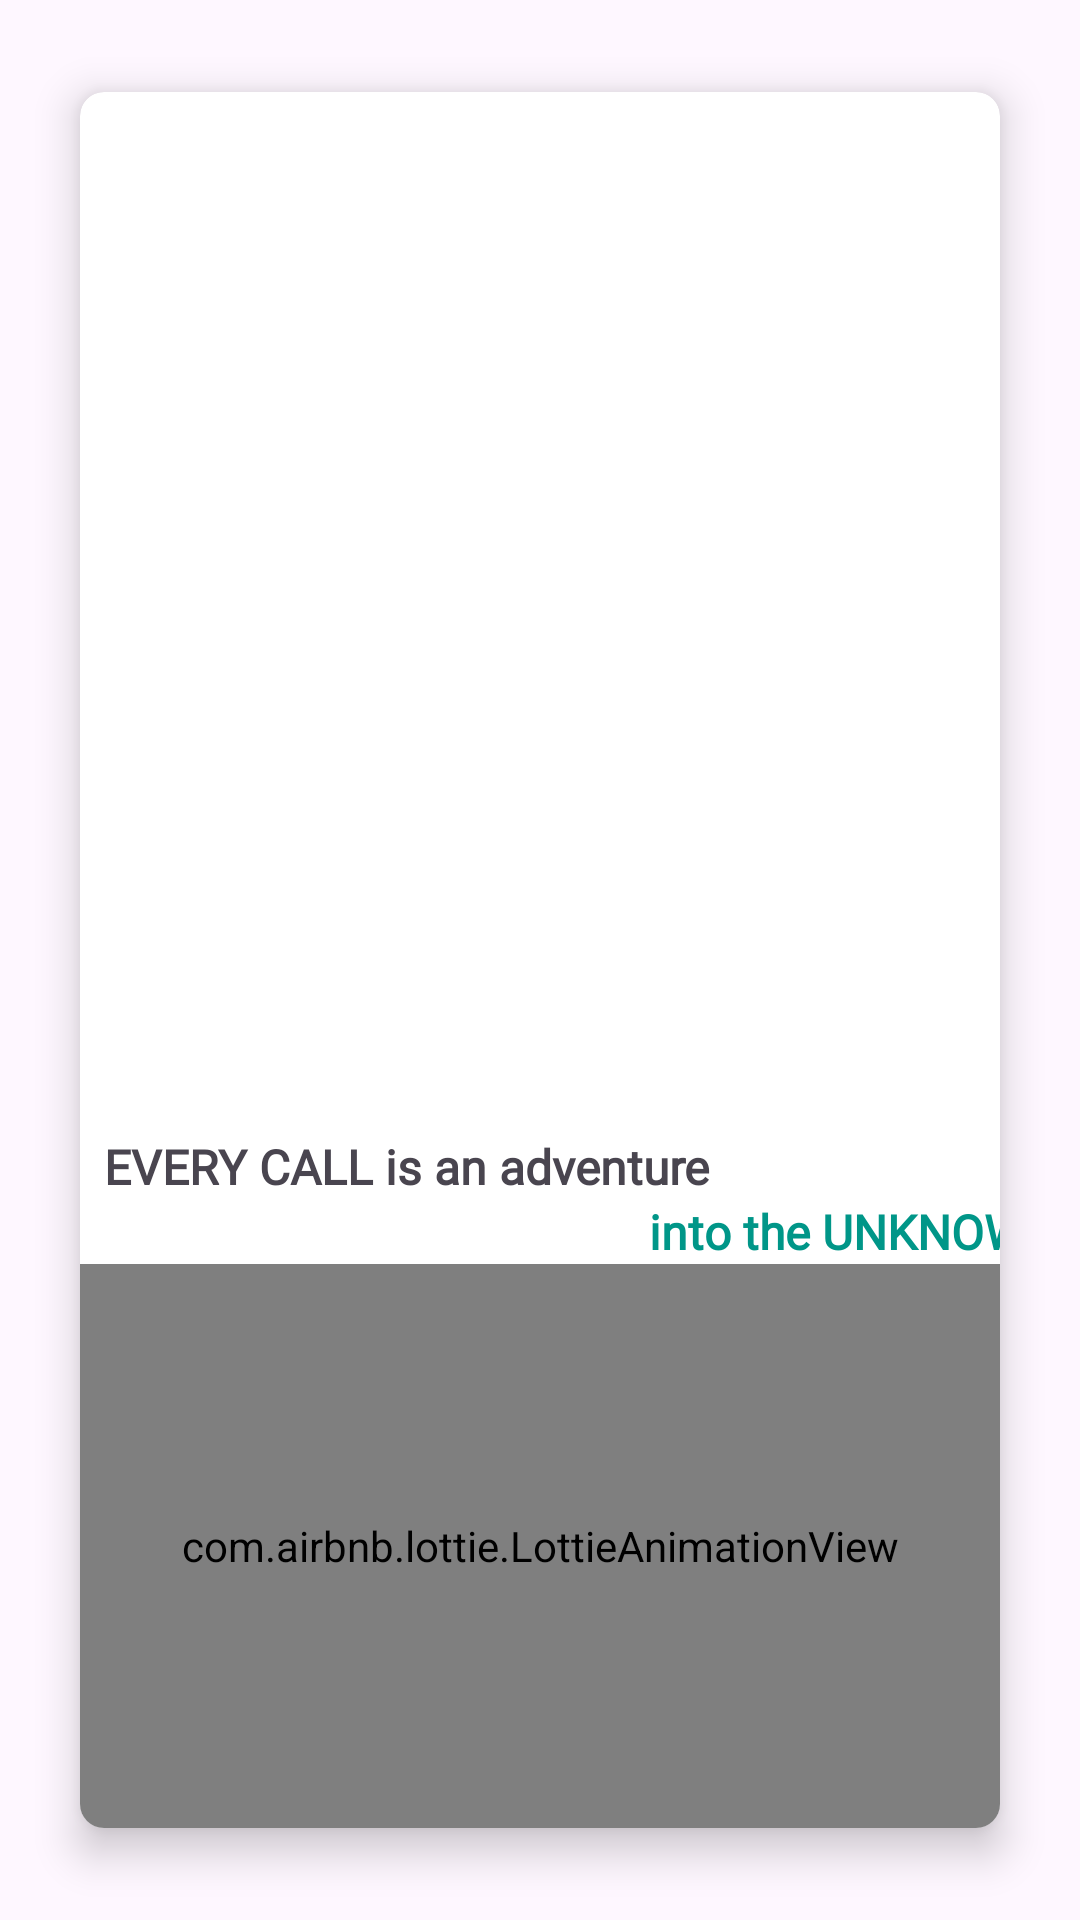

Layout XML and referenced resources for this Android screen:
<!-- AndroidManifest.xml: application theme Theme.HelloStranger -->
<!-- res/layout/fragment_voice_call.xml -->
<?xml version="1.0" encoding="utf-8"?>
<androidx.constraintlayout.widget.ConstraintLayout xmlns:android="http://schemas.android.com/apk/res/android"
    xmlns:app="http://schemas.android.com/apk/res-auto"
    xmlns:tools="http://schemas.android.com/tools"
    android:layout_width="match_parent"
    android:layout_height="match_parent"
    tools:context=".ui.dashfragments.voice.VoiceCallFragment">

        <androidx.cardview.widget.CardView
            android:layout_width="0dp"
            android:layout_height="0dp"
            android:layout_marginStart="16dp"
            android:layout_marginTop="16dp"
            android:layout_marginEnd="16dp"
            android:layout_marginBottom="16dp"
            app:cardCornerRadius="8dp"
            app:cardElevation="8dp"
            app:cardUseCompatPadding="true"
            app:layout_constraintBottom_toBottomOf="parent"
            app:layout_constraintEnd_toEndOf="parent"
            app:layout_constraintStart_toStartOf="parent"
            app:layout_constraintTop_toTopOf="parent">

            <androidx.constraintlayout.widget.ConstraintLayout
                android:layout_width="match_parent"
                android:layout_height="match_parent">

                <ImageView
                    android:id="@+id/imageView7"
                    android:layout_width="0dp"
                    android:layout_height="0dp"
                    android:src="@drawable/home"
                    app:layout_constraintBottom_toTopOf="@+id/guideline2"
                    app:layout_constraintEnd_toEndOf="parent"
                    app:layout_constraintHorizontal_bias="0.0"
                    app:layout_constraintStart_toStartOf="parent"
                    app:layout_constraintTop_toTopOf="parent"
                    app:layout_constraintVertical_bias="0.501" />

                <androidx.constraintlayout.widget.Guideline
                    android:id="@+id/guideline2"
                    android:layout_width="wrap_content"
                    android:layout_height="wrap_content"
                    android:orientation="horizontal"
                    app:layout_constraintGuide_percent="0.6" />

                <TextView
                    android:id="@+id/s"
                    android:layout_width="wrap_content"
                    android:layout_height="wrap_content"
                    android:layout_marginStart="8dp"
                    android:fontFamily="@font/denk_one"
                    android:text="EVERY CALL is an adventure"
                    android:textSize="16sp"
                    android:textStyle="bold"
                    app:layout_constraintStart_toStartOf="parent"
                    app:layout_constraintTop_toTopOf="@+id/guideline2" />

                <TextView
                    android:id="@+id/search_src_tex"
                    android:layout_width="wrap_content"
                    android:layout_height="wrap_content"
                    android:fontFamily="@font/denk_one"
                    android:text="into the UNKNOWN"
                    android:textColor="#009688"
                    android:textSize="16sp"
                    android:textStyle="bold"
                    app:layout_constraintEnd_toEndOf="parent"
                    app:layout_constraintStart_toEndOf="@+id/s"
                    app:layout_constraintTop_toBottomOf="@+id/s" />

                <com.airbnb.lottie.LottieAnimationView
                    android:id="@+id/goAnimation"
                    android:layout_width="0dp"
                    android:layout_height="0dp"
                    app:layout_constraintBottom_toBottomOf="parent"
                    app:layout_constraintEnd_toEndOf="parent"
                    app:layout_constraintStart_toStartOf="parent"
                    app:layout_constraintTop_toBottomOf="@+id/search_src_tex"
                    app:lottie_autoPlay="true"
                    app:lottie_loop="true"
                    app:lottie_rawRes="@raw/go" />

            </androidx.constraintlayout.widget.ConstraintLayout>
        </androidx.cardview.widget.CardView>
</androidx.constraintlayout.widget.ConstraintLayout>
<!-- resources referenced by this layout -->
<resources>
  <style name="Theme.HelloStranger" parent="Base.Theme.HelloStranger" />
  <style name="Base.Theme.HelloStranger" parent="Theme.Material3.DayNight.NoActionBar">
          
          
      </style>
</resources>
